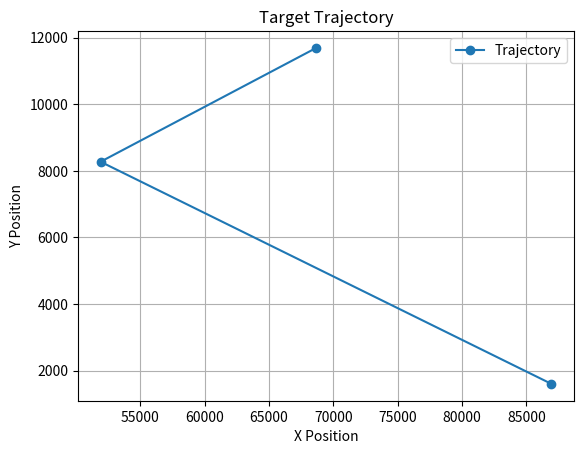

Write the Python code that produced this figure.
import numpy as np
import matplotlib.pyplot as plt

# Kalman Filter functions
def predict(x, P, F, Q):
    x_pred = np.dot(F, x)
    P_pred = np.dot(np.dot(F, P), F.T) + Q
    return x_pred, P_pred

def update(x_pred, P_pred, z, H, R):
    y = z - np.dot(H, x_pred)
    S = np.dot(np.dot(H, P_pred), H.T) + R
    K = np.dot(np.dot(P_pred, H.T), np.linalg.inv(S))
    x_updated = x_pred + np.dot(K, y)
    P_updated = P_pred - np.dot(np.dot(K, H), P_pred)
    return x_updated, P_updated, y, K, S

# Joint Probabilistic Data Association (JPDA)
def measurement_log_likelihood(z, x_pred, P_pred, H, R):
    innovation = z - np.dot(H, x_pred)
    S = np.dot(np.dot(H, P_pred), H.T) + R
    log_det_S = np.log(np.linalg.det(S))
    log_likelihood = -0.5 * (len(z) * np.log(2 * np.pi) + log_det_S + np.dot(innovation.T, np.dot(np.linalg.inv(S), innovation)))
    return log_likelihood

def association_probabilities(z, x_pred, P_pred, H, R, measurements):
    log_likelihoods = []
    for measurement in measurements:
        log_likelihood = measurement_log_likelihood(measurement, x_pred, P_pred, H, R)
        log_likelihoods.append(log_likelihood)
    max_log_likelihood = max(log_likelihoods)
    exp_log_likelihoods = np.exp(log_likelihoods - max_log_likelihood) # Subtract max for numerical stability
    association_probs = exp_log_likelihoods / np.sum(exp_log_likelihoods)
    return association_probs

# Constants
dt = 1.0  # Time step
F = np.array([[1, dt, 0, 0],
              [0, 1, 0, 0],
              [0, 0, 1, dt],
              [0, 0, 0, 1]])  # State transition matrix
H = np.eye(4)  # Measurement matrix
Q = np.eye(4) * 0.01  # Process noise covariance
R = np.eye(4) * 0.1  # Measurement noise covariance

# Initial state
x = np.array([0, 10, 0, 5])  # [position_x, velocity_x, position_y, velocity_y]
P = np.eye(4)  # Initial state covariance

# Measurements
measurements = [
    np.array([94779.54, 217.0574, 2.7189, 21486.916]),
    np.array([27197.81, 153.2595, 1.2913, 21487.193]),
    np.array([85839.11, 226.6049, 5.0573, 21487.252])
]

# Kalman Filter
x_trajectory = []  # List to store x positions
y_trajectory = []  # List to store y positions
for z_index, z in enumerate(measurements):
    # Predict step
    x_pred, P_pred = predict(x, P, F, Q)

    # Measurement update step
    x_updated, P_updated, innovation, K, S = update(x_pred, P_pred, z, H, R)

    # Store position for trajectory plotting
    x_trajectory.append(x_updated[0])  # x position
    y_trajectory.append(x_updated[2])  # y position

    # Print results
    print("\nMeasurement:", z)
    print("Predicted State:", x_pred)
    print("Predicted Covariance:")
    print(P_pred)
    print("Innovation:", innovation)
    print("Kalman Gain:")
    print(K)
    print("Updated State:", x_updated)
    print("Updated Covariance:")
    print(P_updated)

    # Update state and covariance for next iteration
    x = x_updated
    P = P_updated

# Plot trajectory
plt.plot(x_trajectory, y_trajectory, marker='o', label='Trajectory')
plt.xlabel('X Position')
plt.ylabel('Y Position')
plt.title('Target Trajectory')
plt.legend()
plt.grid(True)
plt.show()

# JPDA
for z_index, z in enumerate(measurements):
    # Predict step
    x_pred, P_pred = predict(x, P, F, Q)

    # Measurement update step
    association_probs = association_probabilities(z, x_pred, P_pred, H, R, measurements)

    # Print association probabilities
    print("\nMeasurement:", z)
    for i, prob in enumerate(association_probs):
        print("Measurement", i+1, "Probability:", "{:.4f}".format(prob))
